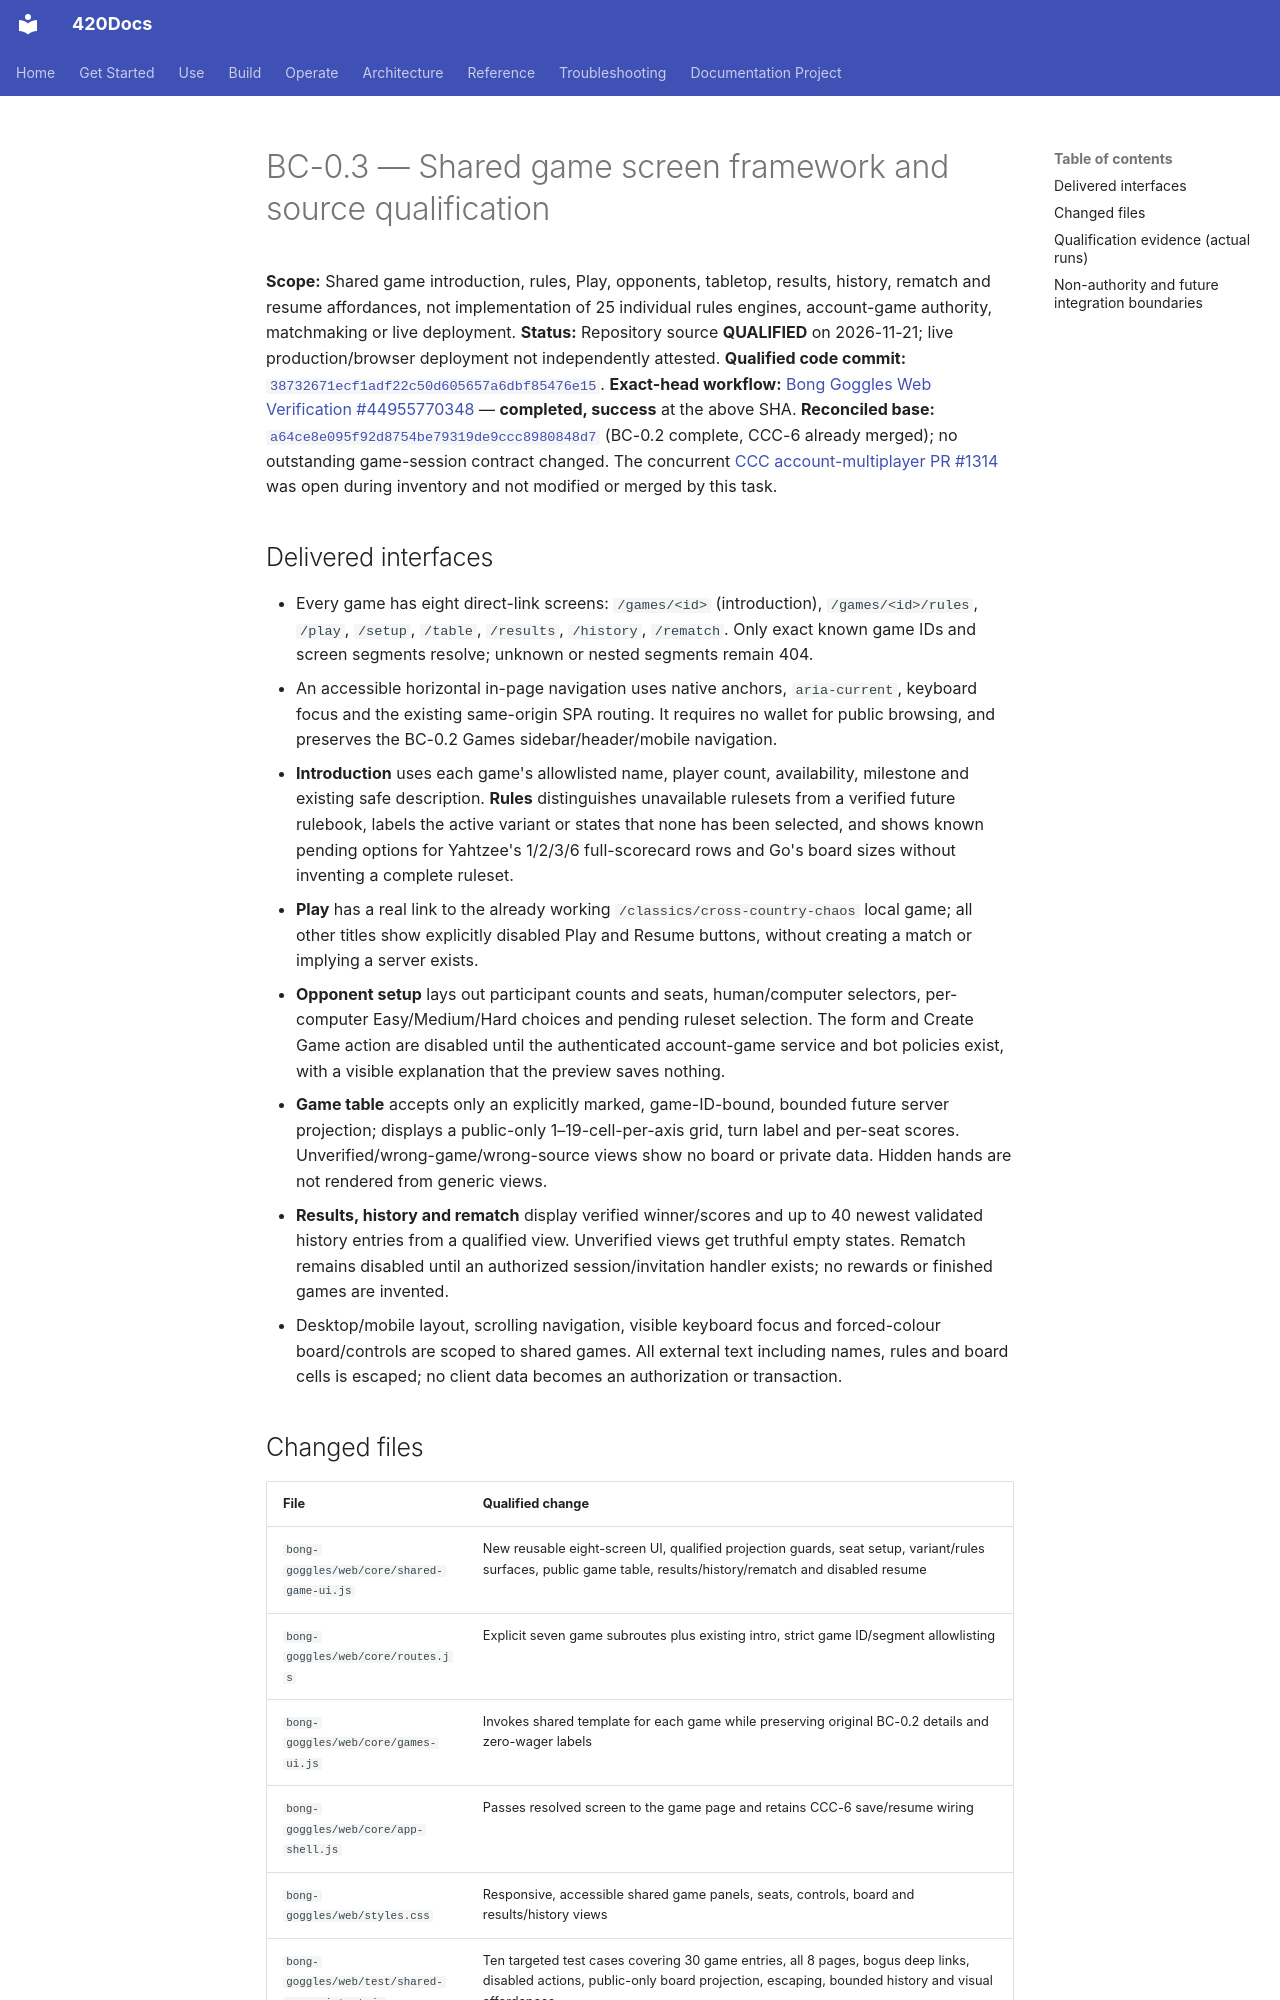

repository: abvhiael/420-integrated-v0.1 · page: games/classics/BC-0-3-QUALIFICATION/index.html · generator: mkdocs

# BC-0.3 — Shared game screen framework and source qualification

**Scope:** Shared game introduction, rules, Play, opponents, tabletop, results, history, rematch and resume affordances, not implementation of 25 individual rules engines, account-game authority, matchmaking or live deployment.
**Status:** Repository source **QUALIFIED** on 2026-11-21; live production/browser deployment not independently attested.
**Qualified code commit:** [`38732671ecf1adf22c50d605657a6dbf85476e15`](https://github.com/abvhiael/420-integrated-v0.1/commit/38732671ecf1adf22c50d605657a6dbf85476e15).
**Exact-head workflow:** [Bong Goggles Web Verification #44955770348](https://github.com/abvhiael/420-integrated-v0.1/actions/runs/44955770348) — **completed, success** at the above SHA.
**Reconciled base:** [`a64ce8e095f92d8754be79319de9ccc8980848d7`](https://github.com/abvhiael/420-integrated-v0.1/commit/a64ce8e095f92d8754be79319de9ccc8980848d7) (BC-0.2 complete, CCC-6 already merged); no outstanding game-session contract changed. The concurrent [CCC account-multiplayer PR #1314](https://github.com/abvhiael/420-integrated-v0.1/pull/1314) was open during inventory and not modified or merged by this task.

## Delivered interfaces

- Every game has eight direct-link screens: `/games/<id>` (introduction), `/games/<id>/rules`, `/play`, `/setup`, `/table`, `/results`, `/history`, `/rematch`. Only exact known game IDs and screen segments resolve; unknown or nested segments remain 404.
- An accessible horizontal in-page navigation uses native anchors, `aria-current`, keyboard focus and the existing same-origin SPA routing. It requires no wallet for public browsing, and preserves the BC-0.2 Games sidebar/header/mobile navigation.
- **Introduction** uses each game's allowlisted name, player count, availability, milestone and existing safe description. **Rules** distinguishes unavailable rulesets from a verified future rulebook, labels the active variant or states that none has been selected, and shows known pending options for Yahtzee's 1/2/3/6 full-scorecard rows and Go's board sizes without inventing a complete ruleset.
- **Play** has a real link to the already working `/classics/cross-country-chaos` local game; all other titles show explicitly disabled Play and Resume buttons, without creating a match or implying a server exists.
- **Opponent setup** lays out participant counts and seats, human/computer selectors, per-computer Easy/Medium/Hard choices and pending ruleset selection. The form and Create Game action are disabled until the authenticated account-game service and bot policies exist, with a visible explanation that the preview saves nothing.
- **Game table** accepts only an explicitly marked, game-ID-bound, bounded future server projection; displays a public-only 1–19-cell-per-axis grid, turn label and per-seat scores. Unverified/wrong-game/wrong-source views show no board or private data. Hidden hands are not rendered from generic views.
- **Results, history and rematch** display verified winner/scores and up to 40 newest validated history entries from a qualified view. Unverified views get truthful empty states. Rematch remains disabled until an authorized session/invitation handler exists; no rewards or finished games are invented.
- Desktop/mobile layout, scrolling navigation, visible keyboard focus and forced-colour board/controls are scoped to shared games. All external text including names, rules and board cells is escaped; no client data becomes an authorization or transaction.
